Image classification data set "rustnorust_b" (anirbankonar123/CorrosionDetector on GitHub). Class labels (2): no rust, rust.

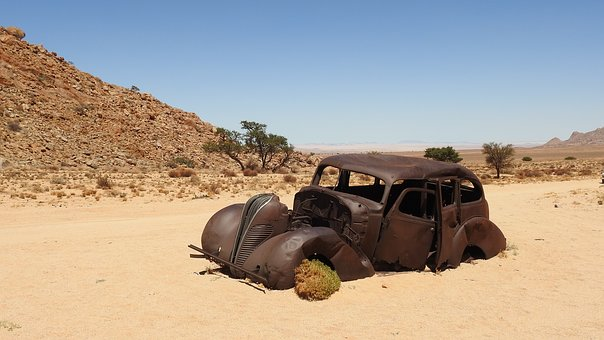
Label: rust

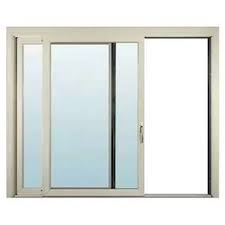
Label: no rust

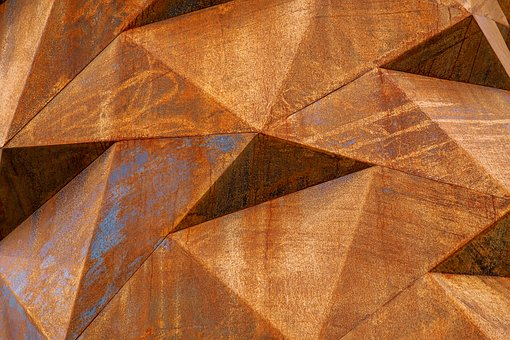
Label: rust

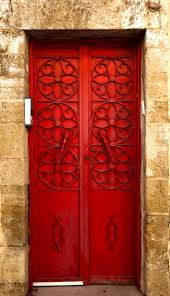
Label: no rust
